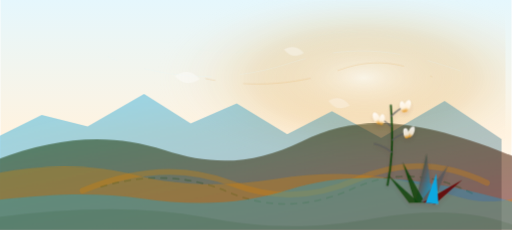
t = 0.00 s
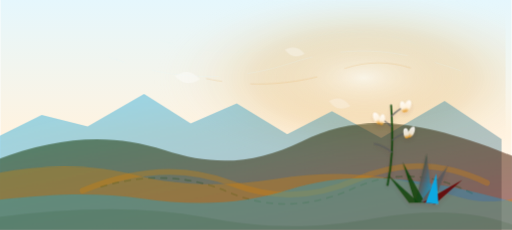
t = 1.67 s
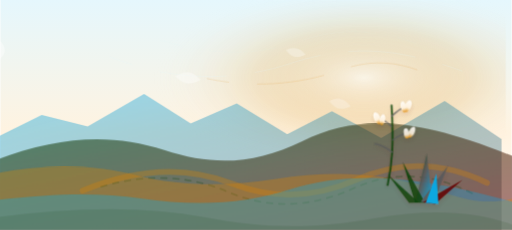
t = 3.33 s
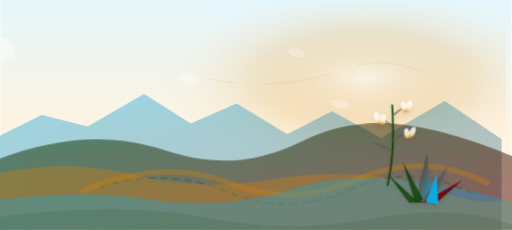
t = 5.00 s
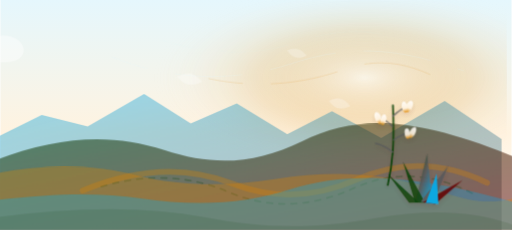
t = 6.67 s
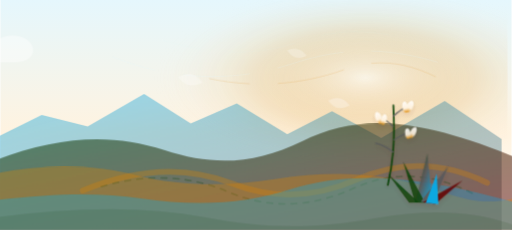
t = 8.33 s

The animated SVG that drew these frames (rendered in a browser with its animation timeline set to each time). Animation: 11 CSS @keyframes rules; frames cover the first 8.33 s, repeats indefinitely.

        <svg xmlns="http://www.w3.org/2000/svg" viewBox="0 0 1600 720" role="img" aria-labelledby="title desc" data-brand-palette="grow-raton" data-edge-overscan="true">
          <title id="title">Animated high plains opportunity routes and yucca flowers</title>
          <desc id="desc">A soft animated high plains scene with connected ridges, open valleys, yucca flowers, and wind lines for funding and practical tools pages.</desc>
          <defs>
            <linearGradient id="sky" x1="0" y1="0" x2="0" y2="1">
              <stop offset="0" stop-color="#e5f7fd"/>
              <stop offset="0.58" stop-color="#fff3e0"/>
              <stop offset="1" stop-color="#ffffff"/>
            </linearGradient>
            <radialGradient id="sunwash" cx="0.72" cy="0.34" r="0.42">
              <stop offset="0" stop-color="#fff3e0" stop-opacity="0.9"/>
              <stop offset="0.52" stop-color="#dd8500" stop-opacity="0.28"/>
              <stop offset="1" stop-color="#ffffff" stop-opacity="0"/>
            </radialGradient>
            <linearGradient id="farTone" x1="0" y1="0" x2="1" y2="1">
              <stop offset="0" stop-color="#00aeef" stop-opacity="0.70"/>
              <stop offset="1" stop-color="#58595b" stop-opacity="0.68"/>
            </linearGradient>
            <linearGradient id="nearTone" x1="0" y1="0" x2="1" y2="1">
              <stop offset="0" stop-color="#043e00"/>
              <stop offset="1" stop-color="#660001"/>
            </linearGradient>

  <linearGradient id="yuccaLeaf" x1="0" y1="0" x2="1" y2="1">
    <stop offset="0" stop-color="#043e00"/>
    <stop offset="0.48" stop-color="#58595b"/>
    <stop offset="1" stop-color="#00aeef"/>
  </linearGradient>
  <linearGradient id="flower" x1="0" y1="0" x2="0" y2="1">
    <stop offset="0" stop-color="#ffffff"/>
    <stop offset="0.62" stop-color="#fff3e0"/>
    <stop offset="1" stop-color="#dd8500"/>
  </linearGradient>
  <filter id="softShadow" x="-20%" y="-20%" width="140%" height="150%">
    <feDropShadow dx="0" dy="14" stdDeviation="14" flood-color="#660001" flood-opacity="0.13"/>
  </filter>

            <style>
  .sun-glow { animation: geo-sun 30s ease-in-out infinite alternate; }
  .cloud-bank { animation: geo-clouds 108s linear infinite; }
  .far-range,
  .mid-range {
    transform-box: fill-box;
    transform-origin: 50% 100%;
  }
  .far-range { animation: geo-far 52s ease-in-out infinite alternate; }
  .mid-range { animation: geo-mid 44s ease-in-out infinite alternate; }
  .near-feature { animation: geo-near 38s ease-in-out infinite alternate; }
  .plains-layer {
    transform-box: fill-box;
    transform-origin: 50% 100%;
    animation: geo-plains 48s ease-in-out infinite alternate;
  }
  .wind-line {
    fill: none;
    stroke: #e5f7fd;
    opacity: 0.42;
    stroke-width: 1.4;
    stroke-linecap: round;
    stroke-dasharray: 210 90;
    animation: geo-wind 28s linear infinite;
  }
  .wind-line.thin { stroke-width: 0.9; opacity: 0.28; animation-duration: 34s; }
  .wind-line.gold { stroke: #dd8500; opacity: 0.30; animation-duration: 31s; }
  .yucca-sway {
    transform-box: fill-box;
    transform-origin: 50% 100%;
    animation: geo-yucca 10.5s ease-in-out infinite alternate;
  }
  .yucca-sway.slow { animation-duration: 13s; animation-delay: -1.2s; }
  .leaf-sway {
    transform-box: fill-box;
    transform-origin: 50% 100%;
    animation: geo-leaf 12s ease-in-out infinite alternate;
  }
  .blossom {
    transform-box: fill-box;
    transform-origin: 50% 18%;
    animation: geo-blossom 9s ease-in-out infinite alternate;
  }
  .blossom.d2 { animation-delay: -1.6s; }
  .blossom.d3 { animation-delay: -3.1s; }
  .seed {
    transform-box: fill-box;
    transform-origin: 0 0;
    animation: geo-seed 24s ease-in-out infinite;
  }
  .seed.s2 { animation-delay: -4s; }
  .seed.s3 { animation-delay: -8s; }
  @keyframes geo-sun {
    from { transform: translate(-3px, 1px) scale(0.99); opacity: 0.54; }
    to { transform: translate(4px, -2px) scale(1.01); opacity: 0.68; }
  }
  @keyframes geo-clouds {
    from { transform: translateX(-220px); }
    to { transform: translateX(1700px); }
  }
  @keyframes geo-far {
    from { transform: translateX(-2px) scaleX(1.014); }
    to { transform: translateX(2px) scaleX(1.018); }
  }
  @keyframes geo-mid {
    from { transform: translateX(2px) scaleX(1.018); }
    to { transform: translateX(-2px) scaleX(1.014); }
  }
  @keyframes geo-near {
    from { transform: translateX(-3px) translateY(0.5px); }
    to { transform: translateX(3px) translateY(-0.5px); }
  }
  @keyframes geo-plains {
    from { transform: translateX(-2px) scaleX(1.012); }
    to { transform: translateX(2px) translateY(-1px) scaleX(1.016); }
  }
  @keyframes geo-wind {
    from { stroke-dashoffset: 180; transform: translateX(-18px); }
    to { stroke-dashoffset: -180; transform: translateX(26px); }
  }
  @keyframes geo-yucca {
    from { transform: rotate(-0.8deg) translateX(-1px); }
    to { transform: rotate(1.1deg) translateX(1.5px); }
  }
  @keyframes geo-leaf {
    from { transform: rotate(-0.45deg); }
    to { transform: rotate(0.75deg); }
  }
  @keyframes geo-blossom {
    from { transform: rotate(-1.2deg) translateY(0); }
    to { transform: rotate(1deg) translateY(1px); }
  }
  @keyframes geo-seed {
    0%, 100% { transform: translate(0, 0) rotate(-3deg); opacity: 0.54; }
    50% { transform: translate(14px, 4px) rotate(4deg); opacity: 0.36; }
  }
  @media (prefers-reduced-motion: reduce) {
    .sun-glow,
    .cloud-bank,
    .far-range,
    .mid-range,
    .near-feature,
    .plains-layer,
    .wind-line,
    .yucca-sway,
    .leaf-sway,
    .blossom,
    .seed {
      animation: none !important;
    }
  }
</style>
          </defs>
          <rect width="1600" height="720" fill="url(#sky)"/>
          <rect width="1600" height="720" fill="url(#sunwash)" class="sun-glow"/>
          <g class="cloud-bank" opacity="0.42">
            <path d="M-160 162c22-39 76-46 104-20 22-44 90-56 122-18 24-18 68-17 92 3 32 27 16 68-42 68h-276z" fill="#ffffff"/>
            <path d="M-520 238c16-30 54-37 76-16 15-34 64-46 89-18 18-14 54-13 72 4 25 23 14 54-30 54h-207z" fill="#ffffff" opacity="0.78"/>
          </g>
          <path class="wind-line thin" d="M515 126c168 48 292 50 436 2 126-42 236-38 364 7"/>
          <path class="wind-line" d="M356 178c190 76 384 80 566 20 192-63 342-45 536 24"/>
          <path class="wind-line gold" d="M660 246c142 30 288 20 422-28 102-37 192-24 286 22"/>
          <g class="far-range"><path d="M0 430l140-70 142 36 174-102 144 92 142-62 156 96 138-72 152 84 196-116 176 120v284H0z" fill="url(#farTone)" opacity="0.56"/></g>
          <g class="mid-range"><path d="M0 500c190-74 356-84 516-30 155 52 282 42 424-28 170-84 348-78 660 52v226H0z" fill="url(#nearTone)" opacity="0.52"/></g>
          <g class="near-feature"><path d="M260 596c168-70 324-78 468-22 128 50 258 46 390-12 136-60 272-56 408 10" fill="none" stroke="#dd8500" stroke-width="18" stroke-linecap="round" opacity="0.30"/><path d="M318 584c142-42 276-36 402 18 124 52 254 48 390-14 120-54 244-48 372 18" fill="none" stroke="#043e00" stroke-width="5" stroke-linecap="round" stroke-dasharray="18 20" opacity="0.24"/></g>
          <g id="plains" class="plains-layer" opacity="0.95">
            <path d="M0 542c155-30 300-28 438 8 122 31 265 36 426 10 182-30 355-18 520 42 85 31 155 37 216 18v100H0z" fill="#dd8500" opacity="0.34"/>
            <path d="M0 626c184-22 324-23 446-5 176 26 318 17 460-28 188-58 388-46 694 40v87H0z" fill="#00aeef" opacity="0.32"/>
            <path d="M0 680c250-34 465-34 642 0 190 36 336 38 528 3 170-31 316-22 430 22v15H0z" fill="#043e00" opacity="0.10"/>
          </g>

    <g filter="url(#softShadow)" opacity="0.88" transform="translate(1212 330) scale(0.58)">
      <g class="leaf-sway">
        <path d="M150 520l62-260 30 270z" fill="url(#yuccaLeaf)"/>
        <path d="M148 524l-66-220 120 222z" fill="#043e00" opacity="0.9"/>
        <path d="M178 520l148-194-80 204z" fill="#58595b"/>
        <path d="M190 523l214-120-148 130z" fill="#660001"/>
        <path d="M116 526L0 370l168 154z" fill="#043e00" opacity="0.88"/>
        <path d="M206 526l58-158 10 164z" fill="#00aeef"/>
      </g>
      <g class="yucca-sway slow" transform="translate(202 54)">
        <path d="M0 430C24 320 36 213 24 0" fill="none" stroke="#043e00" stroke-width="10" stroke-linecap="round"/>
        <path d="M24 58c24-24 52-42 82-55" fill="none" stroke="#58595b" stroke-width="7" stroke-linecap="round"/>
        <path d="M24 114c-25-25-48-39-75-49" fill="none" stroke="#58595b" stroke-width="7" stroke-linecap="round"/>
        <path d="M30 186c34-24 65-37 104-43" fill="none" stroke="#58595b" stroke-width="7" stroke-linecap="round"/>
        <path d="M26 252c-28-22-59-38-94-46" fill="none" stroke="#58595b" stroke-width="7" stroke-linecap="round"/>
        <g class="blossom"><ellipse cx="112" cy="4" rx="17" ry="33" fill="url(#flower)" transform="rotate(25 112 4)"/><ellipse cx="88" cy="8" rx="15" ry="30" fill="url(#flower)" transform="rotate(-12 88 8)"/></g>
        <g class="blossom d2"><ellipse cx="-54" cy="68" rx="17" ry="34" fill="url(#flower)" transform="rotate(-24 -54 68)"/><ellipse cx="-26" cy="76" rx="15" ry="29" fill="url(#flower)" transform="rotate(12 -26 76)"/></g>
        <g class="blossom d3"><ellipse cx="132" cy="144" rx="15" ry="32" fill="url(#flower)" transform="rotate(26 132 144)"/><ellipse cx="104" cy="151" rx="14" ry="28" fill="url(#flower)" transform="rotate(-10 104 151)"/></g>
      </g>
    </g>

          <g opacity="0.72">
            <path class="seed" d="M545 238c34-18 54-14 78 14-32 18-57 12-78-14z" fill="#ffffff"/>
            <path class="seed s2" d="M884 154c26-13 43-9 62 12-26 15-45 10-62-12z" fill="#ffffff"/>
            <path class="seed s3" d="M1016 312c28-16 47-11 68 13-29 16-50 11-68-13z" fill="#ffffff"/>
          </g>
        </svg>
